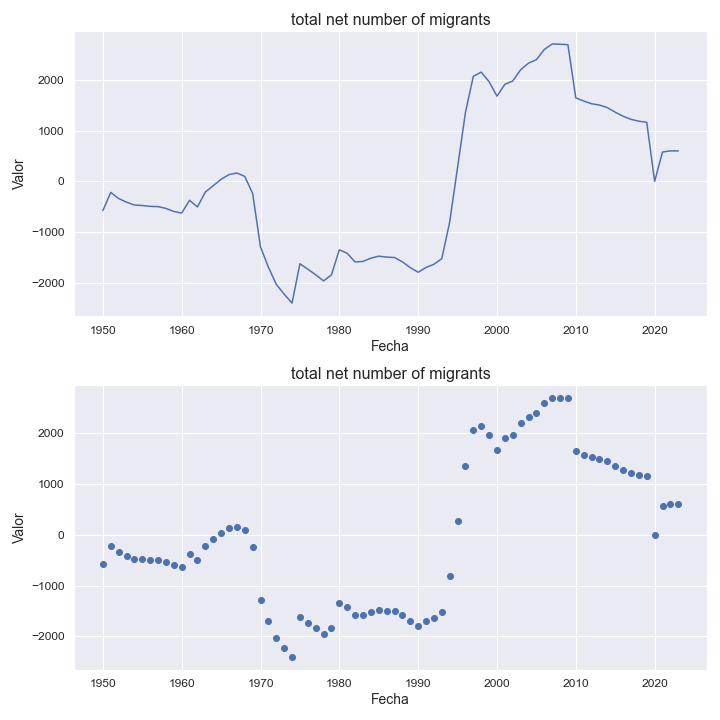

The table this chart was drawn from, first rows:
indicatorshortname, locationid, location, iso2, timeid, time, value
total net number of migrants, 84, belize, bz, 1, 1950, -578.0
total net number of migrants, 84, belize, bz, 2, 1951, -219.0
total net number of migrants, 84, belize, bz, 3, 1952, -339.0
total net number of migrants, 84, belize, bz, 4, 1953, -411.0
total net number of migrants, 84, belize, bz, 5, 1954, -467.0
total net number of migrants, 84, belize, bz, 6, 1955, -477.0
total net number of migrants, 84, belize, bz, 7, 1956, -494.0
total net number of migrants, 84, belize, bz, 8, 1957, -499.0
total net number of migrants, 84, belize, bz, 9, 1958, -534.0
total net number of migrants, 84, belize, bz, 10, 1959, -595.0
total net number of migrants, 84, belize, bz, 11, 1960, -625.0
total net number of migrants, 84, belize, bz, 12, 1961, -374.0
total net number of migrants, 84, belize, bz, 13, 1962, -505.0
total net number of migrants, 84, belize, bz, 14, 1963, -212.0
total net number of migrants, 84, belize, bz, 15, 1964, -87.0
total net number of migrants, 84, belize, bz, 16, 1965, 40.0
total net number of migrants, 84, belize, bz, 17, 1966, 132.0
total net number of migrants, 84, belize, bz, 18, 1967, 164.0
total net number of migrants, 84, belize, bz, 19, 1968, 97.0
total net number of migrants, 84, belize, bz, 20, 1969, -237.0
total net number of migrants, 84, belize, bz, 21, 1970, -1294
total net number of migrants, 84, belize, bz, 22, 1971, -1692
total net number of migrants, 84, belize, bz, 23, 1972, -2030
total net number of migrants, 84, belize, bz, 24, 1973, -2224
total net number of migrants, 84, belize, bz, 25, 1974, -2400
total net number of migrants, 84, belize, bz, 26, 1975, -1625
total net number of migrants, 84, belize, bz, 27, 1976, -1732
total net number of migrants, 84, belize, bz, 28, 1977, -1843
total net number of migrants, 84, belize, bz, 29, 1978, -1963
total net number of migrants, 84, belize, bz, 30, 1979, -1844
total net number of migrants, 84, belize, bz, 31, 1980, -1350
total net number of migrants, 84, belize, bz, 32, 1981, -1418
total net number of migrants, 84, belize, bz, 33, 1982, -1590
total net number of migrants, 84, belize, bz, 34, 1983, -1579
total net number of migrants, 84, belize, bz, 35, 1984, -1515
total net number of migrants, 84, belize, bz, 36, 1985, -1476
total net number of migrants, 84, belize, bz, 37, 1986, -1494
total net number of migrants, 84, belize, bz, 38, 1987, -1502
total net number of migrants, 84, belize, bz, 39, 1988, -1587
total net number of migrants, 84, belize, bz, 40, 1989, -1701
total net number of migrants, 84, belize, bz, 41, 1990, -1793
total net number of migrants, 84, belize, bz, 42, 1991, -1698
total net number of migrants, 84, belize, bz, 43, 1992, -1635
total net number of migrants, 84, belize, bz, 44, 1993, -1525
total net number of migrants, 84, belize, bz, 45, 1994, -802.0
total net number of migrants, 84, belize, bz, 46, 1995, 273.0
total net number of migrants, 84, belize, bz, 47, 1996, 1358
total net number of migrants, 84, belize, bz, 48, 1997, 2070
total net number of migrants, 84, belize, bz, 49, 1998, 2152
total net number of migrants, 84, belize, bz, 50, 1999, 1963
total net number of migrants, 84, belize, bz, 51, 2000, 1678
total net number of migrants, 84, belize, bz, 52, 2001, 1912
total net number of migrants, 84, belize, bz, 53, 2002, 1977
total net number of migrants, 84, belize, bz, 54, 2003, 2199
total net number of migrants, 84, belize, bz, 55, 2004, 2330
total net number of migrants, 84, belize, bz, 56, 2005, 2397
total net number of migrants, 84, belize, bz, 57, 2006, 2598
total net number of migrants, 84, belize, bz, 58, 2007, 2707
total net number of migrants, 84, belize, bz, 59, 2008, 2702
total net number of migrants, 84, belize, bz, 60, 2009, 2694
... 14 more rows
